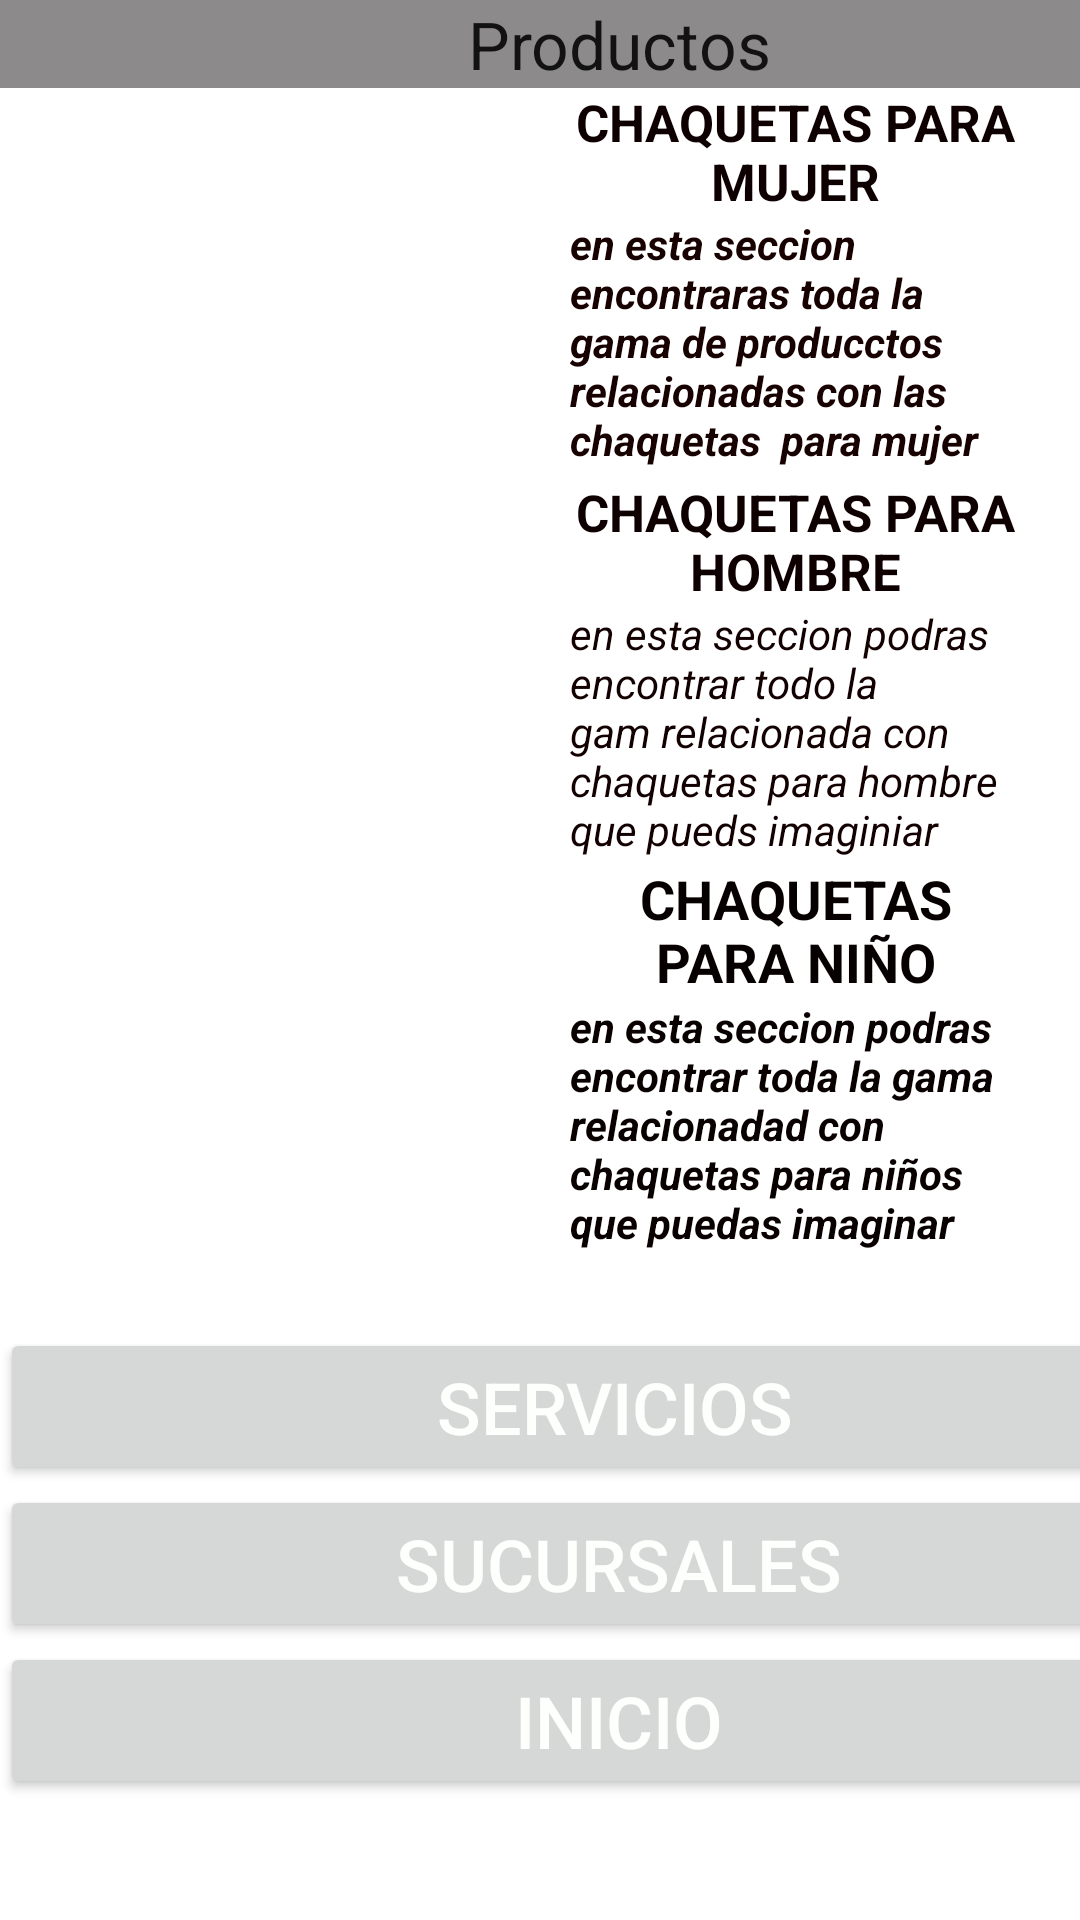

Here is an Android app screen rendered from its layout file. Give the layout XML and the strings, colors and styles it references.
<!-- AndroidManifest.xml: application theme Theme.QuieroMiChaqueta -->
<!-- res/layout/activity_main2.xml -->
<?xml version="1.0" encoding="utf-8"?>
<androidx.coordinatorlayout.widget.CoordinatorLayout xmlns:android="http://schemas.android.com/apk/res/android"
    xmlns:app="http://schemas.android.com/apk/res-auto"
    xmlns:tools="http://schemas.android.com/tools"
    android:layout_width="match_parent"
    android:layout_height="wrap_content"
    tools:context=".MainActivity2">

    <TableLayout
        android:layout_width="wrap_content"
        android:layout_height="wrap_content">

        <TableRow
            android:layout_width="match_parent"
            android:layout_height="match_parent">

            <LinearLayout
                android:layout_width="match_parent"
                android:layout_height="match_parent"
                android:orientation="vertical">

                <TextView
                    android:id="@+id/prod"
                    style="@style/Widget.AppCompat.TextView"
                    android:layout_width="413dp"
                    android:layout_height="wrap_content"
                    android:background="#8C8A8A"
                    android:text="Productos"
                    android:textAlignment="center"
                    android:textAppearance="@style/TextAppearance.AppCompat.Large"
                    android:visibility="visible"
                    app:autoSizeTextType="none" />

                <LinearLayout
                    android:layout_width="match_parent"
                    android:layout_height="match_parent"
                    android:orientation="horizontal">

                    <ImageView
                        android:id="@+id/mujer"
                        android:layout_width="190dp"
                        android:layout_height="130dp"
                        tools:srcCompat="@drawable/chaquetamujer" />

                    <LinearLayout
                        android:layout_width="wrap_content"
                        android:layout_height="wrap_content"
                        android:orientation="vertical">

                        <TextView
                            android:id="@+id/textView5"
                            android:layout_width="150dp"
                            android:layout_height="wrap_content"
                            android:layout_weight="1"
                            android:text="CHAQUETAS PARA MUJER"
                            android:textAlignment="center"
                            android:textColor="#0E0000"
                            android:textSize="17sp"
                            android:textStyle="bold" />

                        <TextView
                            android:id="@+id/textView6"
                            android:layout_width="150dp"
                            android:layout_height="84dp"
                            android:layout_weight="1"
                            android:text="en esta seccion encontraras toda la gama de producctos relacionadas con las chaquetas  para mujer que puedas imaginar"
                            android:textColor="#170101"
                            android:textSize="14sp"
                            android:textStyle="bold|italic" />

                    </LinearLayout>

                </LinearLayout>

            </LinearLayout>
        </TableRow>

        <TableRow
            android:layout_width="match_parent"
            android:layout_height="match_parent">

            <LinearLayout
                android:layout_width="match_parent"
                android:layout_height="match_parent"
                android:backgroundTint="#FFEB3B"
                android:orientation="vertical">

                <LinearLayout
                    android:layout_width="match_parent"
                    android:layout_height="match_parent"
                    android:orientation="vertical">

                    <LinearLayout
                        android:layout_width="match_parent"
                        android:layout_height="match_parent"
                        android:layout_weight="1"
                        android:orientation="horizontal">

                        <ImageView
                            android:id="@+id/hombre"
                            android:layout_width="380dp"
                            android:layout_height="128dp"
                            android:layout_weight="1"
                            app:srcCompat="@drawable/chaquetas" />

                        <LinearLayout
                            android:layout_width="match_parent"
                            android:layout_height="match_parent"
                            android:layout_weight="1"
                            android:orientation="vertical">

                            <TextView
                                android:id="@+id/textView7"
                                android:layout_width="150dp"
                                android:layout_height="wrap_content"
                                android:text="CHAQUETAS PARA HOMBRE"
                                android:textAlignment="center"
                                android:textColor="#0E0000"
                                android:textSize="17sp"
                                android:textStyle="bold" />

                            <TextView
                                android:id="@+id/textView8"
                                android:layout_width="150dp"
                                android:layout_height="107dp"
                                android:text="en esta seccion podras encontrar todo la gam relacionada con chaquetas para hombre que pueds imaginiar"
                                android:textColor="#130101"
                                android:textSize="14sp"
                                android:textStyle="italic" />
                        </LinearLayout>
                    </LinearLayout>

                </LinearLayout>

            </LinearLayout>
        </TableRow>

        <TableRow
            android:layout_width="match_parent"
            android:layout_height="match_parent">

            <LinearLayout
                android:layout_width="match_parent"
                android:layout_height="match_parent"
                android:orientation="vertical">

                <LinearLayout
                    android:layout_width="match_parent"
                    android:layout_height="match_parent"
                    android:orientation="vertical">

                    <LinearLayout
                        android:layout_width="match_parent"
                        android:layout_height="match_parent"
                        android:orientation="horizontal">

                        <ImageView
                            android:id="@+id/nino"
                            android:layout_width="380dp"
                            android:layout_height="130dp"
                            android:layout_weight="1"
                            app:srcCompat="@drawable/nino" />

                        <LinearLayout
                            android:layout_width="match_parent"
                            android:layout_height="wrap_content"
                            android:layout_weight="1"
                            android:orientation="vertical">

                            <TextView
                                android:id="@+id/textView9"
                                android:layout_width="150dp"
                                android:layout_height="wrap_content"
                                android:text="CHAQUETAS PARA NIÑO"
                                android:textAlignment="center"
                                android:textColor="#070000"
                                android:textSize="18sp"
                                android:textStyle="bold" />

                            <TextView
                                android:id="@+id/textView10"
                                style="@android:style/Widget.TextView"
                                android:layout_width="150dp"
                                android:layout_height="110dp"
                                android:text="en esta seccion podras encontrar toda la gama relacionadad con chaquetas para niños que puedas imaginar"
                                android:textColor="#090000"
                                android:textSize="14sp"
                                android:textStyle="bold|italic" />
                        </LinearLayout>
                    </LinearLayout>
                </LinearLayout>
            </LinearLayout>

        </TableRow>

        <TableRow
            android:layout_width="match_parent"
            android:layout_height="match_parent">

            <LinearLayout
                android:layout_width="wrap_content"
                android:layout_height="wrap_content"
                android:orientation="vertical">

                <Button
                    android:id="@+id/servicio2"
                    android:layout_width="410dp"
                    android:layout_height="wrap_content"
                    android:text="SERVICIOS"

                    android:textColor="#FCFFFC"
                    android:textSize="24sp"/>

                <Button
                    android:id="@+id/sucursal2"
                    android:layout_width="413dp"
                    android:layout_height="wrap_content"
                    android:text="SUCURSALES"
                    android:textColor="#FCFFFC"
                    android:textSize="24sp"/>

                <Button
                    android:id="@+id/inicio1"
                    android:layout_width="413dp"
                    android:layout_height="wrap_content"
                    android:text="INICIO"
                    android:textColor="#FCFFFC"
                    android:textSize="24sp"/>
            </LinearLayout>
        </TableRow>

    </TableLayout>

</androidx.coordinatorlayout.widget.CoordinatorLayout>
<!-- resources referenced by this layout -->
<resources>
  <style name="Theme.QuieroMiChaqueta" parent="Theme.MaterialComponents.DayNight.DarkActionBar">
          
  
          <item name="colorOnPrimary">@color/white</item>
          
          <item name="colorSecondary">@color/teal_200</item>
          <item name="colorSecondaryVariant">@color/teal_700</item>
          <item name="colorOnSecondary">#FFC107</item>
          
          <item name="android:statusBarColor" tools:targetApi="l">?attr/colorPrimaryVariant</item>
          
  
          <item name="colorPrimary">@color/gris</item>
          <item name="colorPrimaryVariant">@color/negro</item>
      </style>
  <color name="white">#F10606</color>
  <color name="teal_200">#FF03DAC5</color>
  <color name="teal_700">#FF018786</color>
  <color name="gris">#5A5A5A</color>
  <color name="negro">#131313</color>
</resources>
